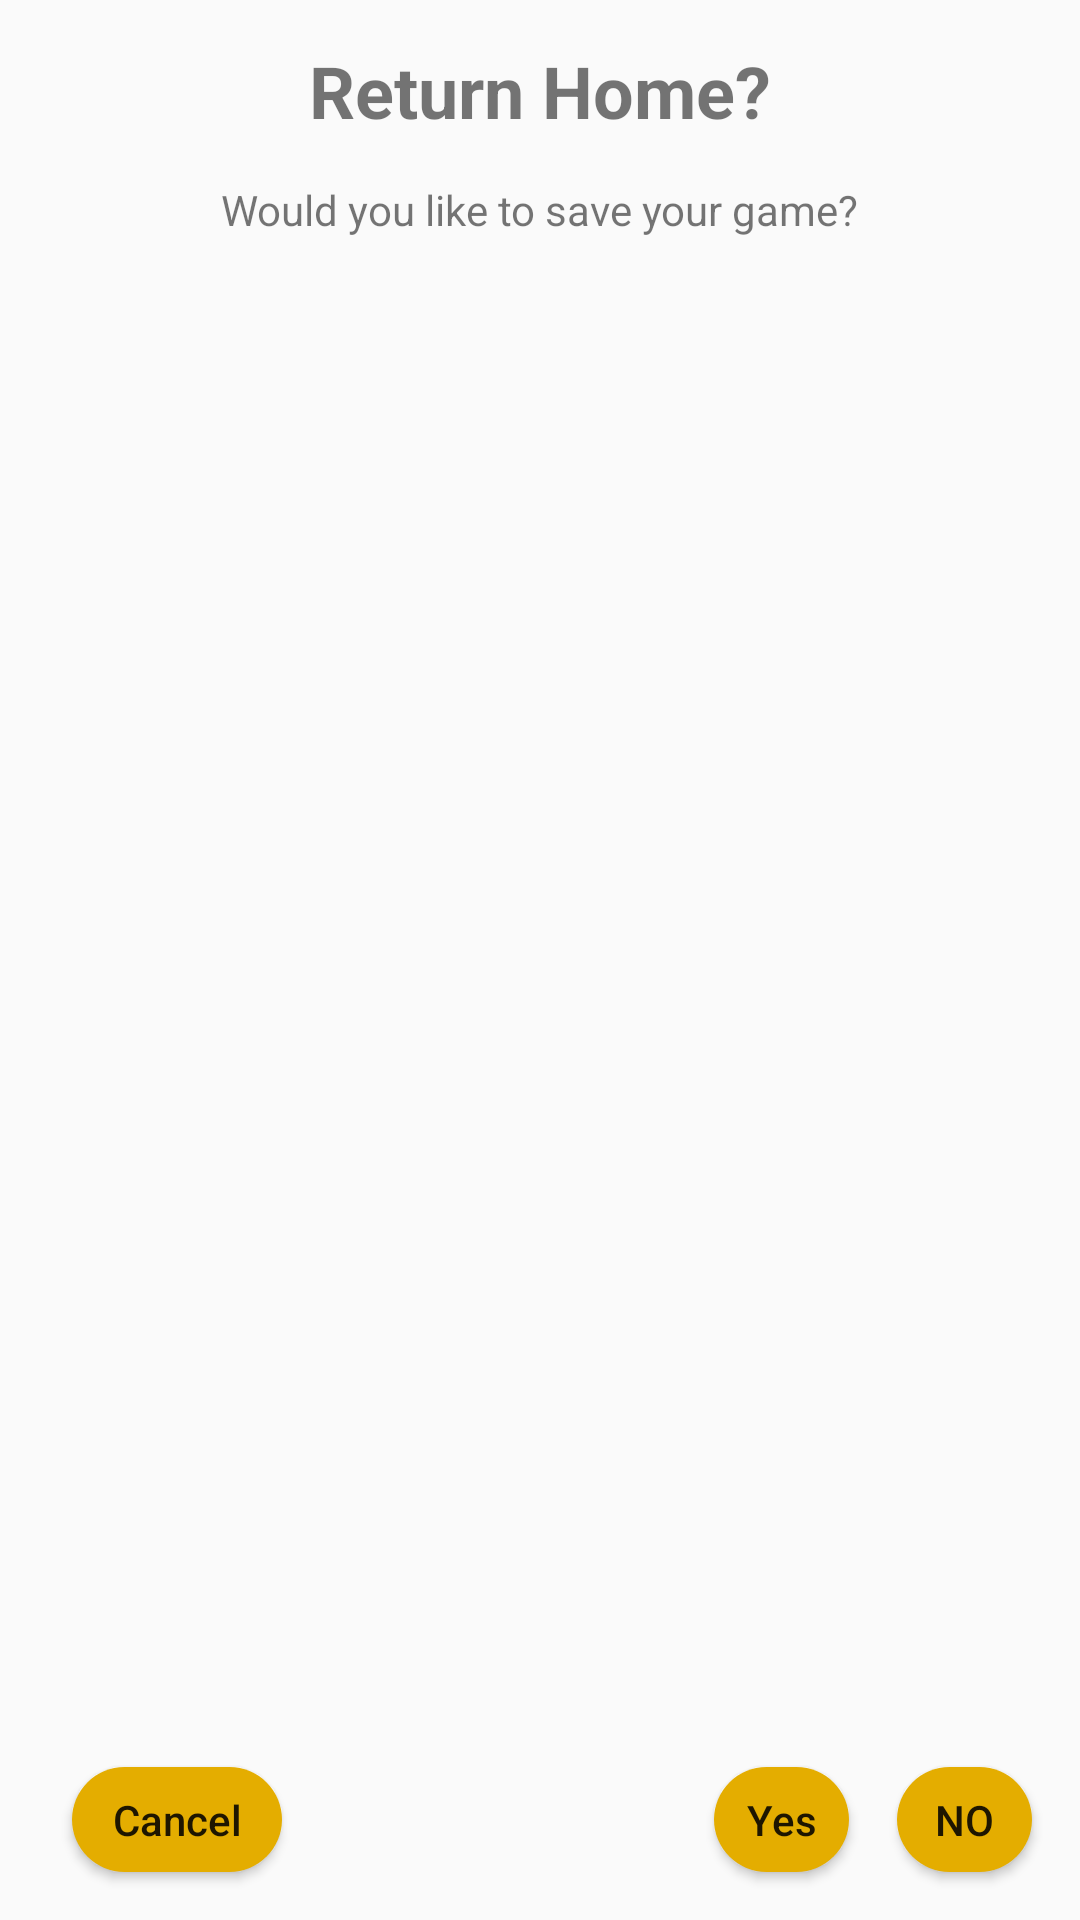

Reconstruct the res/layout file that produces this screen, plus the resources it refers to.
<!-- AndroidManifest.xml: application theme AppTheme -->
<!-- res/layout/back_dialog.xml -->
<?xml version="1.0" encoding="utf-8"?>
<android.support.constraint.ConstraintLayout xmlns:android="http://schemas.android.com/apk/res/android"
    xmlns:app="http://schemas.android.com/apk/res-auto"
    xmlns:tools="http://schemas.android.com/tools"
    android:layout_width="250dp"
    android:layout_height="150dp"
    android:background="@drawable/dialog_background">


    <TextView
        android:id="@+id/textView2"
        android:layout_width="wrap_content"
        android:layout_height="wrap_content"
        android:layout_marginStart="8dp"
        android:layout_marginLeft="8dp"
        android:layout_marginTop="14dp"
        android:layout_marginEnd="8dp"
        android:layout_marginRight="8dp"
        android:text="Return Home?"
        android:textSize="24sp"
        android:textStyle="bold"
        app:layout_constraintEnd_toEndOf="parent"
        app:layout_constraintStart_toStartOf="parent"
        app:layout_constraintTop_toTopOf="parent" />

    <TextView
        android:id="@+id/textView3"
        android:layout_width="wrap_content"
        android:layout_height="wrap_content"
        android:layout_marginStart="8dp"
        android:layout_marginLeft="8dp"
        android:layout_marginTop="14dp"
        android:layout_marginEnd="8dp"
        android:layout_marginRight="8dp"
        android:text="Would you like to save your game?"
        android:textSize="14sp"
        app:layout_constraintEnd_toEndOf="parent"
        app:layout_constraintStart_toStartOf="parent"
        app:layout_constraintTop_toBottomOf="@+id/textView2" />

    <Button
        android:id="@+id/backDialogNo"
        android:layout_width="45dp"
        android:layout_height="35dp"
        android:layout_marginEnd="16dp"
        android:layout_marginRight="16dp"
        android:layout_marginBottom="16dp"
        android:background="@drawable/button_background"
        android:text="No"
        app:layout_constraintBottom_toBottomOf="parent"
        app:layout_constraintEnd_toEndOf="parent" />

    <Button
        android:id="@+id/backDialogYes"
        android:layout_width="45dp"
        android:layout_height="35dp"
        android:layout_marginEnd="16dp"
        android:layout_marginRight="16dp"
        android:layout_marginBottom="16dp"
        android:background="@drawable/button_background"
        android:text="Yes"
        android:textAllCaps="false"
        app:layout_constraintBottom_toBottomOf="parent"
        app:layout_constraintEnd_toStartOf="@+id/backDialogNo" />

    <Button
        android:id="@+id/backDialogCancel"
        android:layout_width="70dp"
        android:layout_height="35dp"
        android:layout_marginStart="24dp"
        android:layout_marginLeft="24dp"
        android:layout_marginBottom="16dp"
        android:background="@drawable/button_background"
        android:text="Cancel"
        android:textAllCaps="false"
        app:layout_constraintBottom_toBottomOf="parent"
        app:layout_constraintStart_toStartOf="parent" />
</android.support.constraint.ConstraintLayout>
<!-- resources referenced by this layout -->
<resources>
  <!-- drawable button_background (drawable) -->
  <?xml version="1.0" encoding="utf-8"?>
  <shape xmlns:android="http://schemas.android.com/apk/res/android" android:shape="rectangle">
      <solid android:color="@color/colorAccent"/>
      <corners android:radius="20dp"/>
  </shape>
  <style name="AppTheme" parent="Theme.AppCompat.Light.NoActionBar">
          
          <item name="colorPrimary">@color/colorPrimary</item>
          <item name="colorPrimaryDark">@color/colorPrimaryDark</item>
          <item name="colorAccent">@color/colorAccent</item>
      </style>
  <color name="colorAccent">#E4AD00</color>
  <color name="colorPrimary">#185718</color>
  <color name="colorPrimaryDark">#103A10</color>
</resources>
